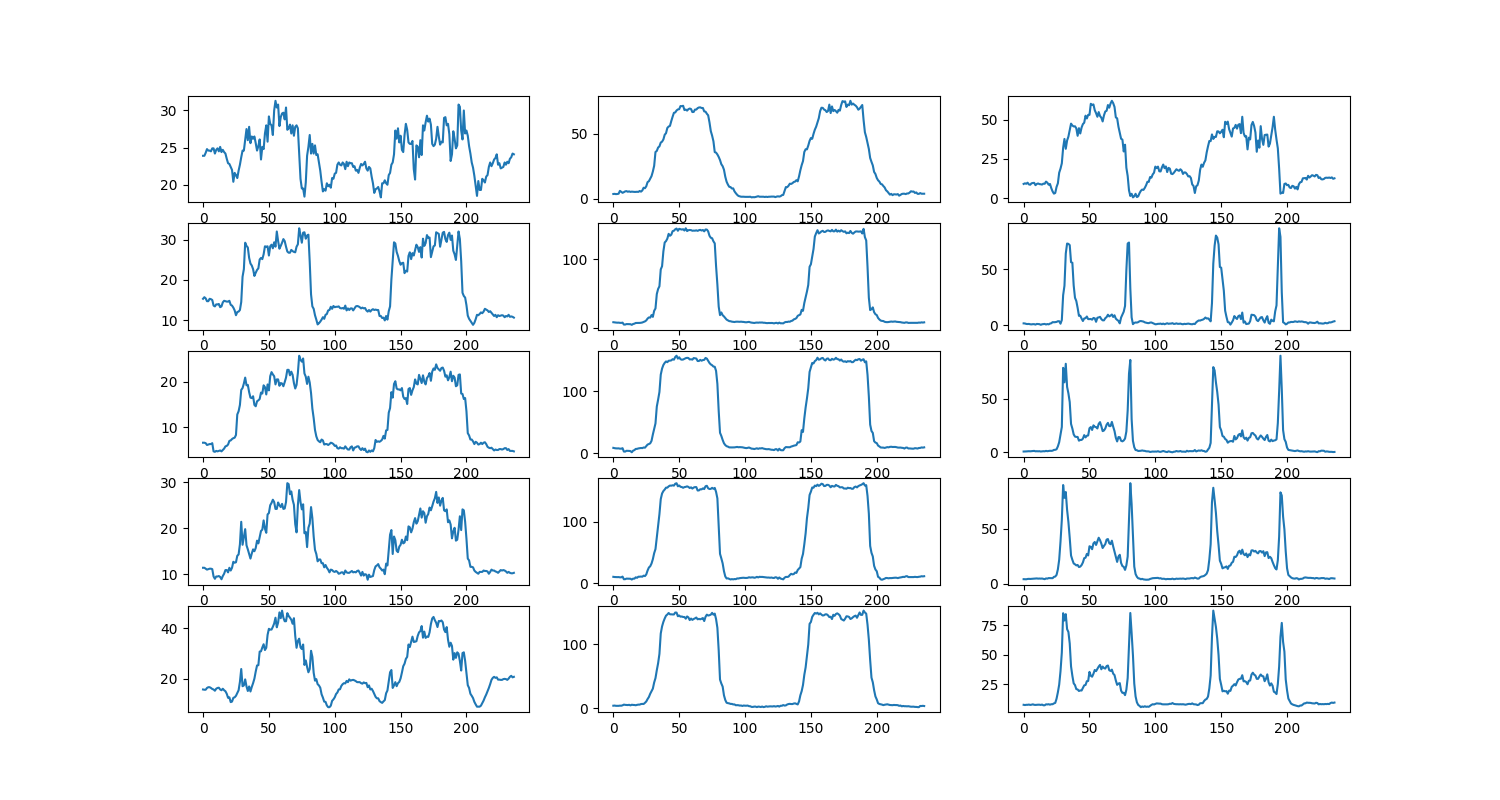

The data file committed next to this chart (first rows):
, thumb_1, thumb_2, thumb_3, index_finger_1, index_finger_2, index_finger_3, middle_finger_1, middle_finger_2, middle_finger_3, ring_finger_1, ring_finger_2, ring_finger_3, pinky_1, pinky_2, pinky_3
angles for frame_0, 23.9, 3.7, 9.0, 15.3, 8.0, 1.8, 6.6, 9.0, 0.8, 11.4, 10.2, 4.0, 15.7, 4.2, 7.7
angles for frame_1, 23.9, 3.8, 9.4, 15.7, 7.7, 1.7, 6.6, 8.5, 0.8, 11.4, 9.9, 3.9, 15.6, 4.4, 7.5
angles for frame_2, 24.3, 3.6, 9.1, 15.4, 7.5, 1.3, 6.5, 8.2, 0.9, 11.2, 9.8, 3.9, 15.6, 4.0, 7.7
angles for frame_3, 24.8, 3.7, 9.8, 14.7, 7.3, 1.2, 6.1, 8.1, 1.0, 11.0, 9.7, 4.2, 16.3, 4.0, 7.7
angles for frame_4, 24.6, 3.9, 8.7, 14.7, 7.4, 1.3, 6.2, 8.2, 1.1, 11.1, 9.8, 4.3, 16.6, 4.0, 7.9
angles for frame_5, 24.6, 6.1, 8.5, 15.3, 7.1, 1.0, 6.3, 7.7, 1.0, 11.2, 9.4, 4.2, 16.6, 4.3, 7.6
angles for frame_6, 24.5, 5.4, 9.4, 15.2, 7.0, 0.9, 6.3, 7.7, 1.1, 11.2, 9.4, 4.3, 16.3, 4.2, 7.8
angles for frame_7, 24.9, 4.6, 9.6, 15.0, 7.4, 1.1, 6.5, 8.5, 1.1, 11.1, 10.6, 4.5, 15.9, 4.8, 8.1
angles for frame_8, 24.9, 5.1, 9.7, 13.6, 4.6, 1.1, 4.7, 3.1, 1.4, 9.5, 6.3, 4.5, 15.7, 5.9, 7.7
angles for frame_9, 24.2, 5.7, 8.2, 13.4, 4.6, 0.7, 4.6, 3.0, 1.0, 9.0, 6.4, 4.6, 15.2, 5.5, 7.6
angles for frame_10, 24.7, 5.9, 9.0, 13.9, 5.3, 1.3, 4.8, 4.3, 1.1, 9.5, 7.3, 4.7, 16.0, 5.3, 7.7
angles for frame_11, 24.9, 5.4, 9.3, 13.9, 5.3, 1.2, 4.7, 4.2, 1.0, 9.5, 7.2, 4.5, 16.3, 5.2, 7.8
angles for frame_12, 24.5, 5.7, 8.9, 14.0, 5.2, 1.1, 4.8, 4.1, 1.1, 9.6, 7.0, 4.6, 16.4, 5.6, 7.8
angles for frame_13, 25.1, 5.3, 8.8, 13.2, 5.1, 0.5, 4.9, 3.8, 0.8, 9.4, 7.1, 4.5, 15.7, 4.7, 7.6
angles for frame_14, 24.4, 5.5, 8.6, 13.4, 4.2, 1.0, 4.7, 1.9, 1.0, 8.9, 5.8, 4.6, 15.4, 5.7, 7.9
angles for frame_15, 24.7, 5.4, 9.2, 14.4, 5.4, 1.2, 5.0, 4.5, 1.1, 9.6, 7.3, 4.3, 16.0, 5.4, 7.3
angles for frame_16, 24.4, 5.3, 9.1, 14.8, 5.9, 1.3, 5.3, 5.4, 1.0, 10.1, 7.2, 4.0, 15.4, 5.3, 7.3
angles for frame_17, 24.2, 5.3, 10.5, 14.7, 6.9, 0.8, 5.8, 7.3, 1.4, 10.9, 9.4, 4.7, 15.0, 4.9, 8.1
angles for frame_18, 23.5, 5.4, 9.8, 14.6, 6.9, 1.2, 5.9, 7.4, 1.1, 10.9, 8.6, 4.5, 14.0, 5.5, 8.0
angles for frame_19, 22.9, 5.3, 8.5, 14.6, 7.0, 0.9, 6.2, 8.1, 1.3, 10.4, 10.4, 5.0, 12.4, 5.9, 8.2
angles for frame_20, 22.8, 6.0, 9.0, 14.8, 7.0, 1.6, 7.0, 8.5, 1.5, 11.4, 10.4, 5.0, 12.6, 5.9, 7.8
angles for frame_21, 22.4, 5.5, 6.3, 13.8, 7.2, 1.9, 7.1, 8.8, 1.4, 10.8, 10.7, 5.0, 10.7, 6.8, 8.2
angles for frame_22, 22.0, 6.4, 4.2, 13.6, 7.6, 2.9, 7.4, 8.6, 1.6, 11.4, 10.4, 4.9, 10.9, 7.0, 8.2
angles for frame_23, 20.4, 8.5, 2.8, 13.1, 8.4, 2.8, 7.6, 9.6, 2.3, 12.7, 12.1, 6.1, 12.4, 6.9, 8.9
angles for frame_24, 21.6, 8.1, 3.2, 12.4, 9.2, 2.9, 7.7, 9.3, 2.4, 12.5, 11.4, 6.4, 12.6, 8.7, 9.3
angles for frame_25, 21.3, 9.6, 7.1, 11.2, 10.6, 3.1, 8.3, 11.9, 2.9, 12.6, 14.1, 7.9, 13.2, 10.8, 12.9
angles for frame_26, 20.9, 12.8, 9.4, 12.0, 13.3, 3.7, 12.8, 14.3, 5.6, 14.0, 20.5, 13.0, 14.3, 14.6, 18.3
angles for frame_27, 21.9, 13.5, 16.2, 12.1, 15.0, 3.7, 13.5, 15.2, 9.5, 14.3, 25.4, 21.8, 15.4, 17.8, 24.8
angles for frame_28, 22.7, 15.4, 18.8, 12.5, 14.7, 1.5, 14.9, 16.3, 16.5, 16.5, 27.4, 38.4, 18.7, 22.9, 36.2
angles for frame_29, 23.7, 17.4, 22.2, 14.5, 18.4, 4.8, 18.2, 20.3, 23.7, 21.4, 31.9, 58.3, 23.8, 26.8, 52.0
angles for frame_30, 24.6, 20.9, 32.1, 20.8, 15.8, 26.9, 18.6, 30.5, 78.8, 16.4, 38.9, 90.1, 17.0, 30.9, 85.3
angles for frame_31, 24.6, 25.3, 37.8, 22.7, 24.6, 35.3, 19.6, 39.4, 65.3, 18.1, 48.7, 78.4, 17.3, 40.5, 79.1
angles for frame_32, 26.0, 35.9, 31.5, 29.3, 28.0, 64.0, 20.9, 48.4, 82.6, 19.8, 55.4, 83.7, 19.7, 47.4, 84.5
angles for frame_33, 27.5, 36.7, 36.8, 28.5, 49.0, 72.9, 19.2, 75.5, 61.1, 16.3, 74.1, 67.4, 16.9, 59.7, 71.8
angles for frame_34, 26.0, 39.3, 39.3, 28.1, 56.4, 72.6, 19.3, 86.7, 55.0, 15.4, 92.6, 56.3, 15.1, 70.7, 69.4
angles for frame_35, 27.8, 40.2, 43.6, 25.5, 60.3, 71.5, 17.7, 99.0, 46.9, 14.4, 112.3, 41.7, 16.9, 85.3, 59.7
angles for frame_36, 25.6, 43.1, 47.6, 24.1, 84.9, 56.3, 16.5, 126.9, 26.5, 13.4, 136.7, 25.6, 14.9, 117.2, 40.2
angles for frame_37, 26.5, 43.8, 46.4, 23.6, 89.5, 55.8, 16.4, 136.7, 22.2, 14.5, 145.9, 21.7, 16.7, 128.3, 32.3
angles for frame_38, 26.2, 45.5, 45.8, 22.7, 111.2, 35.6, 16.8, 142.5, 16.8, 15.4, 149.9, 18.4, 18.2, 135.4, 25.9
angles for frame_39, 26.5, 49.1, 45.9, 21.0, 124.1, 24.6, 14.9, 145.9, 14.7, 15.0, 152.3, 17.6, 20.0, 140.7, 24.4
angles for frame_40, 25.6, 50.3, 44.6, 21.8, 126.1, 21.7, 14.6, 148.2, 14.4, 15.7, 155.4, 16.6, 22.8, 145.1, 21.0
angles for frame_41, 24.6, 54.3, 39.8, 22.5, 129.7, 15.6, 15.7, 147.0, 14.4, 17.3, 155.4, 17.0, 25.2, 146.9, 20.7
angles for frame_42, 25.2, 55.4, 44.7, 22.9, 136.7, 8.5, 15.9, 149.3, 10.9, 16.7, 157.5, 15.1, 25.3, 149.3, 19.4
angles for frame_43, 26.1, 55.9, 41.3, 25.1, 133.9, 8.6, 16.2, 149.5, 11.6, 18.1, 158.8, 15.5, 30.7, 147.2, 19.9
angles for frame_44, 23.4, 59.6, 45.1, 25.5, 135.5, 6.1, 17.6, 149.9, 11.6, 19.4, 158.6, 16.9, 30.8, 147.2, 19.8
angles for frame_45, 25.1, 62.9, 47.3, 25.2, 140.6, 3.9, 17.4, 151.8, 12.8, 19.7, 159.3, 19.3, 32.3, 147.0, 22.1
angles for frame_46, 24.8, 65.9, 48.2, 26.4, 141.2, 6.2, 19.2, 151.0, 16.1, 21.7, 158.7, 23.2, 33.6, 147.0, 24.2
angles for frame_47, 26.9, 66.2, 52.7, 28.4, 143.3, 6.4, 18.8, 155.3, 14.0, 19.9, 161.8, 23.6, 31.3, 150.0, 24.5
angles for frame_48, 28.0, 67.7, 50.9, 28.3, 144.4, 7.9, 17.2, 157.4, 15.5, 19.0, 162.6, 27.1, 32.2, 149.9, 27.7
angles for frame_49, 25.8, 68.5, 53.2, 28.4, 141.2, 5.6, 19.4, 152.8, 15.8, 23.0, 157.6, 25.7, 37.3, 144.2, 27.9
angles for frame_50, 29.2, 68.7, 53.2, 26.1, 144.0, 5.6, 18.1, 154.9, 22.5, 23.3, 158.9, 34.1, 39.7, 145.3, 35.6
angles for frame_51, 28.2, 71.1, 60.3, 28.4, 143.5, 5.7, 21.2, 151.8, 23.6, 25.0, 156.8, 33.5, 39.4, 143.5, 32.3
angles for frame_52, 28.0, 71.0, 59.6, 28.8, 142.9, 5.1, 22.1, 151.0, 20.9, 25.5, 156.4, 31.4, 39.4, 143.8, 31.5
angles for frame_53, 26.7, 71.3, 59.9, 27.9, 143.4, 6.6, 21.6, 151.3, 25.2, 26.2, 155.2, 36.7, 40.5, 143.0, 34.0
angles for frame_54, 30.0, 68.0, 56.2, 29.4, 141.5, 6.3, 21.2, 152.5, 23.9, 25.7, 156.3, 38.0, 41.8, 143.0, 37.2
angles for frame_55, 31.3, 68.4, 54.3, 28.3, 144.8, 3.2, 19.4, 153.5, 23.5, 24.2, 156.7, 35.3, 44.1, 140.4, 36.2
angles for frame_56, 30.4, 67.6, 52.0, 32.1, 140.7, 6.8, 20.5, 154.0, 22.3, 24.2, 157.5, 38.7, 40.3, 143.9, 38.2
angles for frame_57, 30.8, 68.7, 55.0, 29.7, 142.0, 7.1, 20.5, 153.7, 26.6, 25.6, 156.6, 41.9, 42.2, 142.4, 40.1
angles for frame_58, 27.9, 69.2, 52.5, 27.8, 142.3, 7.6, 19.1, 151.4, 28.2, 25.0, 154.8, 39.7, 46.2, 138.2, 41.5
angles for frame_59, 29.1, 68.8, 51.4, 28.5, 142.1, 5.6, 19.7, 151.7, 24.4, 24.6, 155.9, 36.5, 43.9, 140.6, 37.8
... 177 more rows
